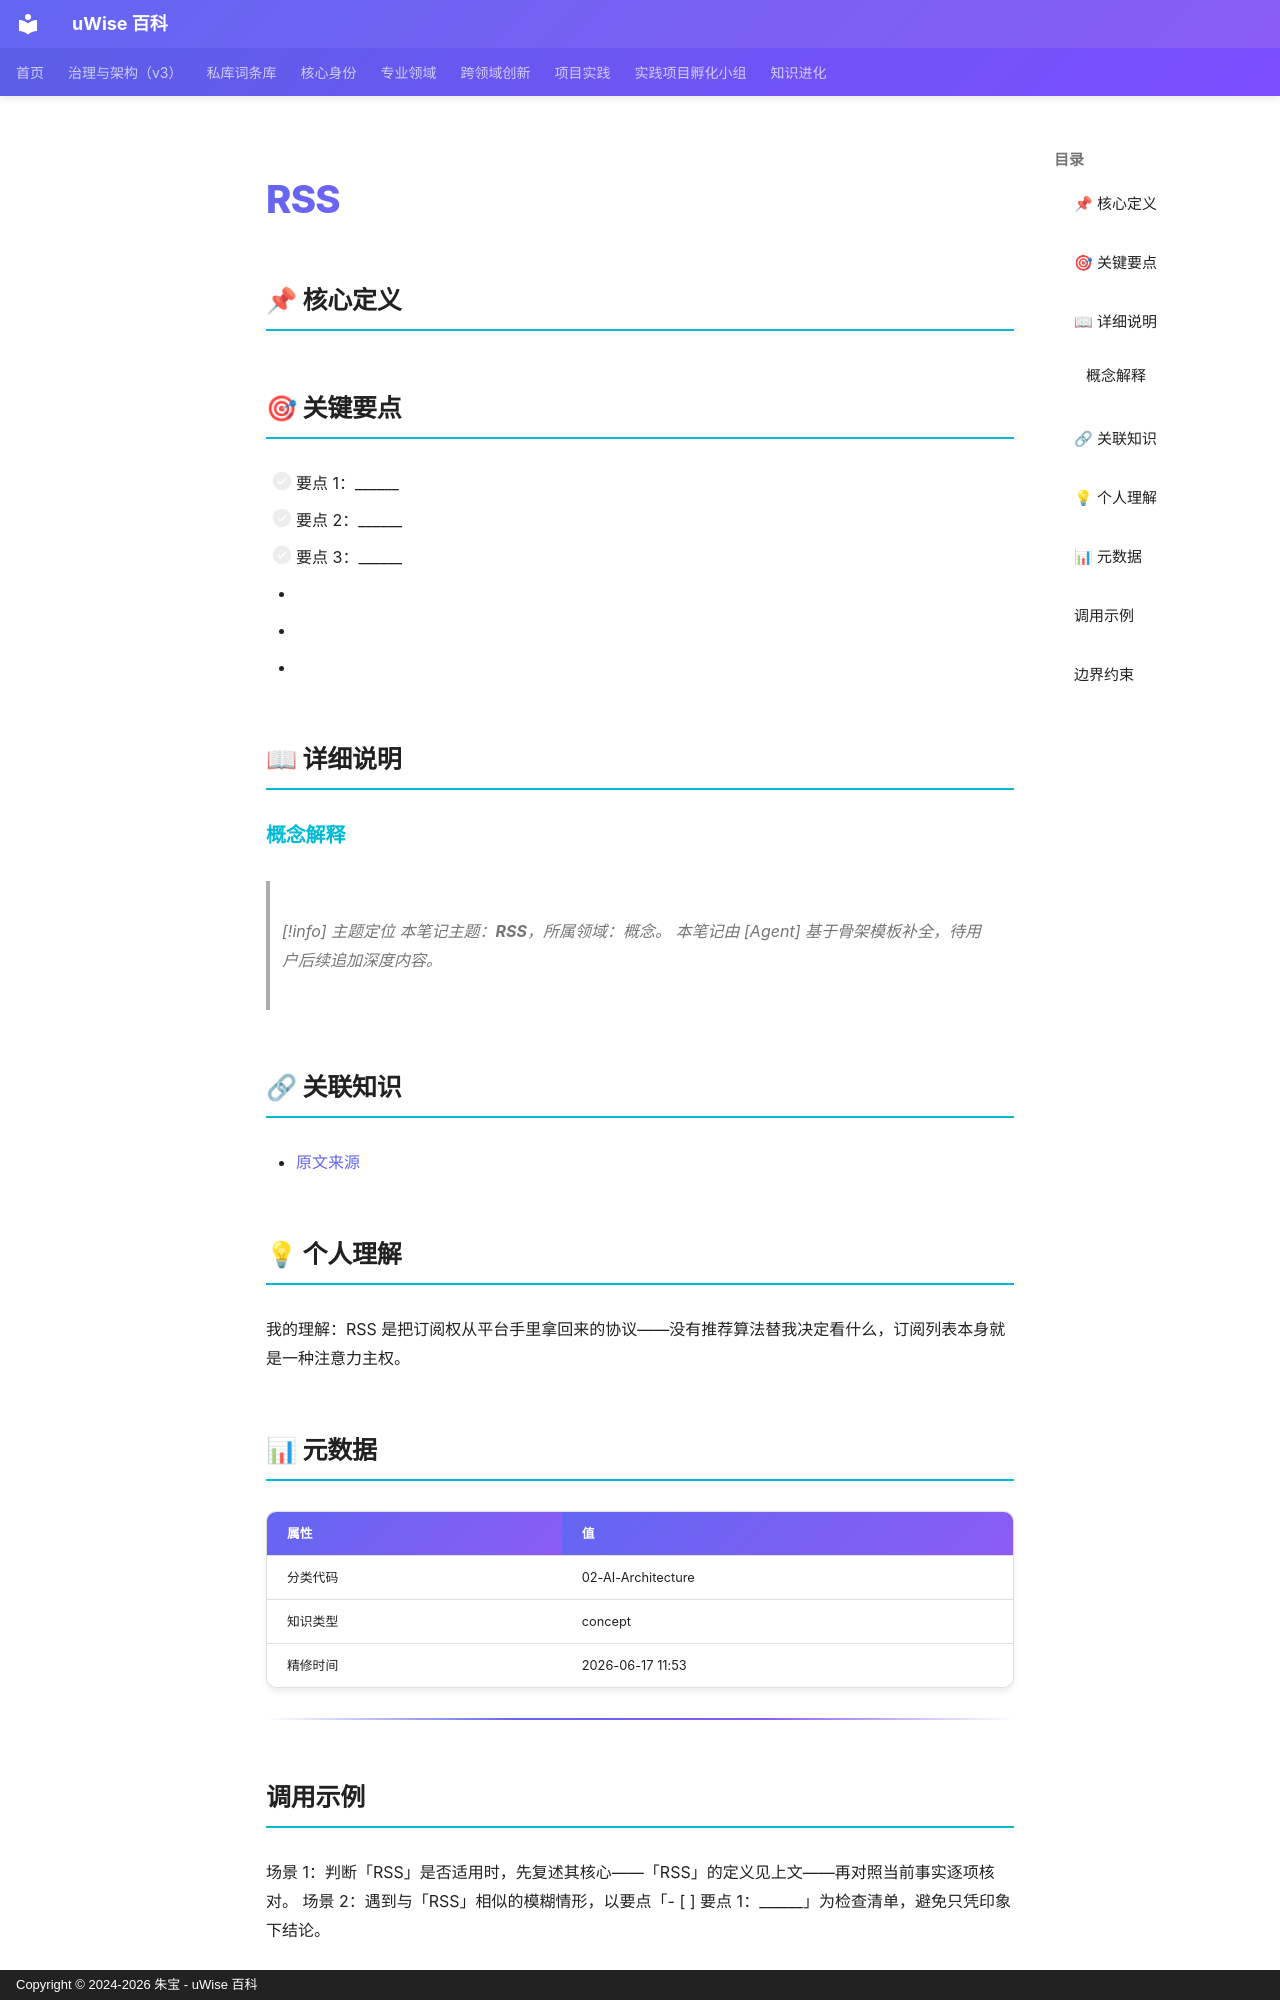

repository: zhubao315/uWise · page: vault-encyclopedia/rss-md-b6f337b5/index.html · generator: mkdocs · copyright: Copyright © 2024-2026 朱宝 - uWise 百科

---
title: "RSS"
description: "-   要点 1："
---

# RSS

## 📌 核心定义


## 🎯 关键要点

- [ ] 要点 1：______
- [ ] 要点 2：______
- [ ] 要点 3：______
- <!-- 在此追加 1-3 段深度说明，引用文献/案例/亲身经历 -->
- <!-- 这一节用于：今天/本周/本月如何应用这个主题 -->
- <!-- 在此追加双链引用，关联到 01-BRAIN 同主题笔记 -->

## 📖 详细说明

### 概念解释


> [!info] 主题定位
本笔记主题：**RSS**，所属领域：概念。
本笔记由 [Agent] 基于骨架模板补全，待用户后续追加深度内容。
## 🔗 关联知识

- [原文来源](../rss-md-b6f337b5/)

## 💡 个人理解

我的理解：RSS 是把订阅权从平台手里拿回来的协议——没有推荐算法替我决定看什么，订阅列表本身就是一种注意力主权。

## 📊 元数据

| 属性 | 值 |
|------|-----|
| 分类代码 | 02-AI-Architecture |
| 知识类型 | concept |
| 精修时间 | 2026-06-17 11:53 |

---

## 调用示例

场景 1：判断「RSS」是否适用时，先复述其核心——「RSS」的定义见上文——再对照当前事实逐项核对。
场景 2：遇到与「RSS」相似的模糊情形，以要点「- [ ] 要点 1：______」为检查清单，避免只凭印象下结论。
